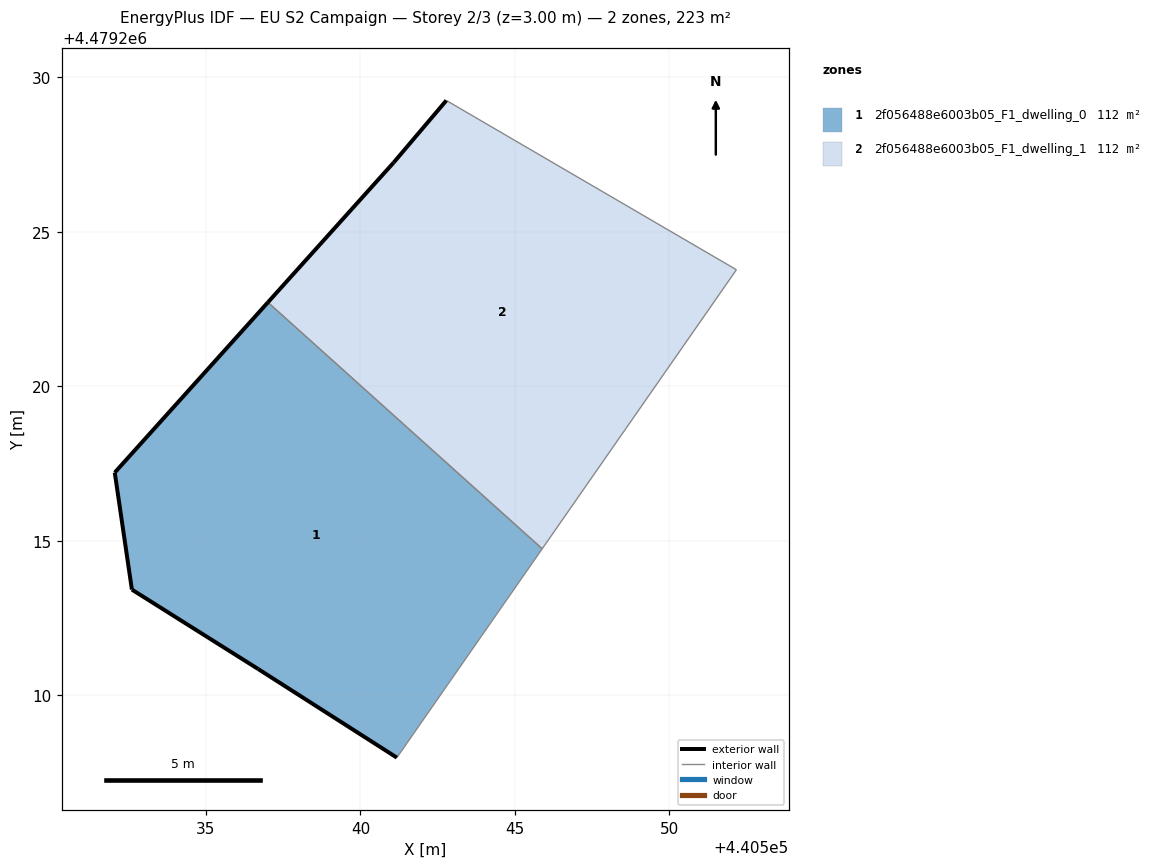
=== STOREY PLAN SPEC (per zone: floor XY polygon, exterior-wall plan segments, windows/doors) ===
zone 1: 2f056488e6003b05_F1_dwelling_0  (111.5 m²)
  floor: (440541.18, 4479207.98) (440545.89, 4479214.74) (440537.00, 4479222.72) (440532.05, 4479217.21) (440532.60, 4479213.42) (440536.69, 4479210.84)
  exterior wall: (440541.18, 4479207.98) – (440536.69, 4479210.84)  [5.3 m]
  exterior wall: (440536.69, 4479210.84) – (440532.60, 4479213.42)  [4.8 m]
  exterior wall: (440532.60, 4479213.42) – (440532.05, 4479217.21)  [3.8 m]
  exterior wall: (440532.05, 4479217.21) – (440537.01, 4479222.72)  [7.4 m]
  interior walls: 2
zone 2: 2f056488e6003b05_F1_dwelling_1  (111.5 m²)
  floor: (440545.89, 4479214.74) (440552.18, 4479223.78) (440542.78, 4479229.26) (440541.08, 4479227.25) (440537.00, 4479222.72)
  exterior wall: (440537.01, 4479222.72) – (440541.08, 4479227.25)  [6.1 m]
  exterior wall: (440541.08, 4479227.25) – (440542.78, 4479229.26)  [2.6 m]
  interior walls: 3

=== DERIVED (storey summary) ===
Building: EU S2 Campaign
Storey: 2 of 3  (floor level z = 3.00 m)
Storey gross floor area: 223.1 m²
Zones on this storey: 2
  - 2f056488e6003b05_F1_dwelling_0: floor 111.5 m²; exterior wall 21.4 m (64.2 m²); WWR 0.0%
  - 2f056488e6003b05_F1_dwelling_1: floor 111.5 m²; exterior wall 8.7 m (26.2 m²); WWR 0.0%
Zone adjacency (shared interzone walls):
  - 2f056488e6003b05_F1_dwelling_0 ↔ 2f056488e6003b05_F1_dwelling_1